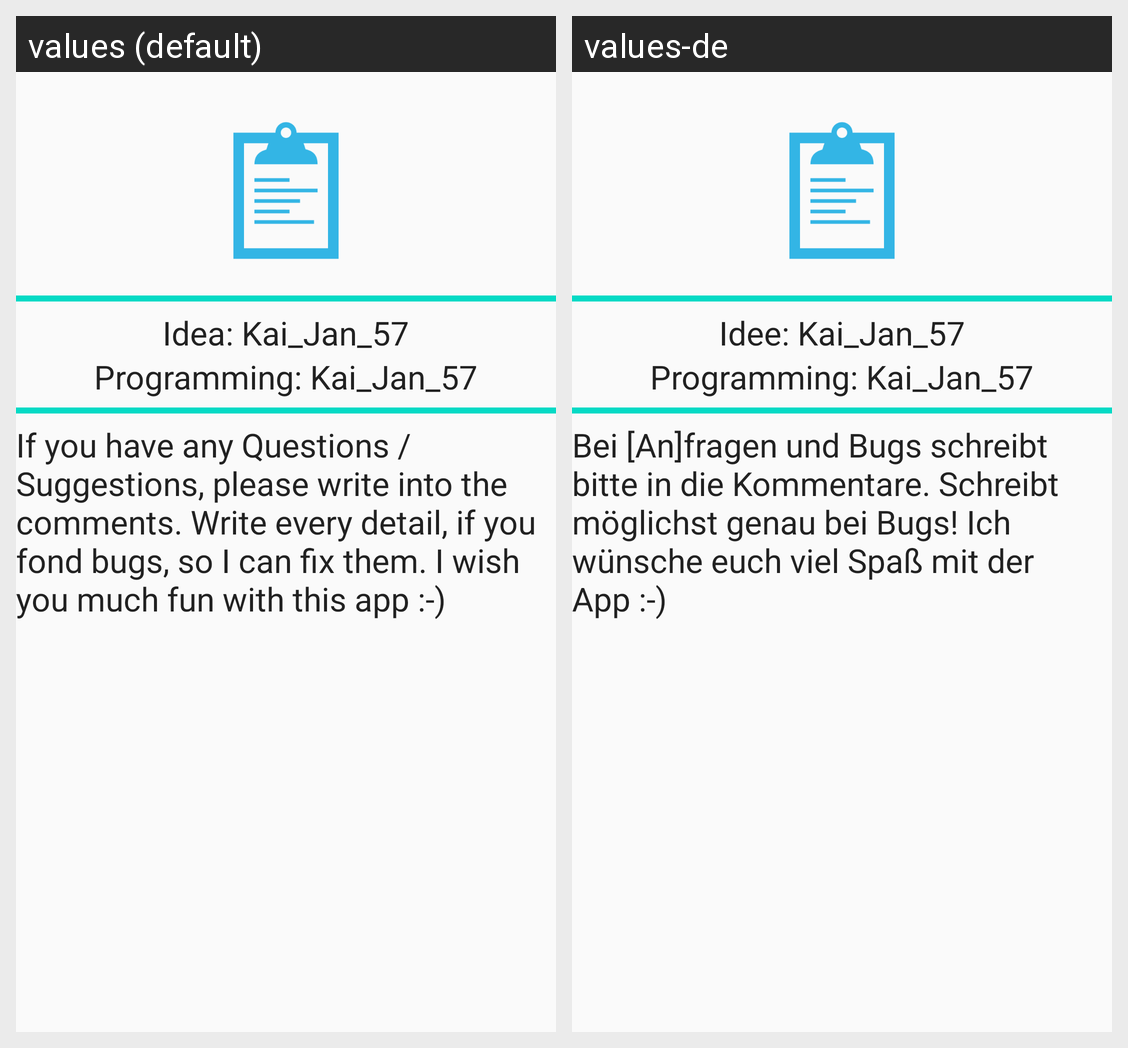

Here is an Android app screen in its default locale and in the app's own translations. Write out the translated-string differences for the strings that appear on this screen.
Android screen res/layout/fragment_about.xml rendered under 2 locales, left to right: values (default), values-de. Device: Nexus 5 (rendered at 1080×1920; each locale shown at half size, 540×960, under a caption strip naming it); theme AppTheme.
Strings drawn on this screen, with the default value and each locale's value (text and hints the layout hard-codes, and strings that could not be matched under every locale, appear in the picture but are not listed):

str5about
  values: If you have any Questions / Suggestions, please write into the comments. Write every detail, if you fond bugs, so I can fix them. I wish you much fun with this app :-)
  values-de: Bei [An]fragen und Bugs schreibt bitte in die Kommentare. Schreibt möglichst genau bei Bugs! Ich wünsche euch viel Spaß mit der App :-)

str1about
  values: Idea: Kai_Jan_57
  values-de: Idee: Kai_Jan_57

str2about
  values: Programming: Kai_Jan_57
  values-de: Programming: Kai_Jan_57
